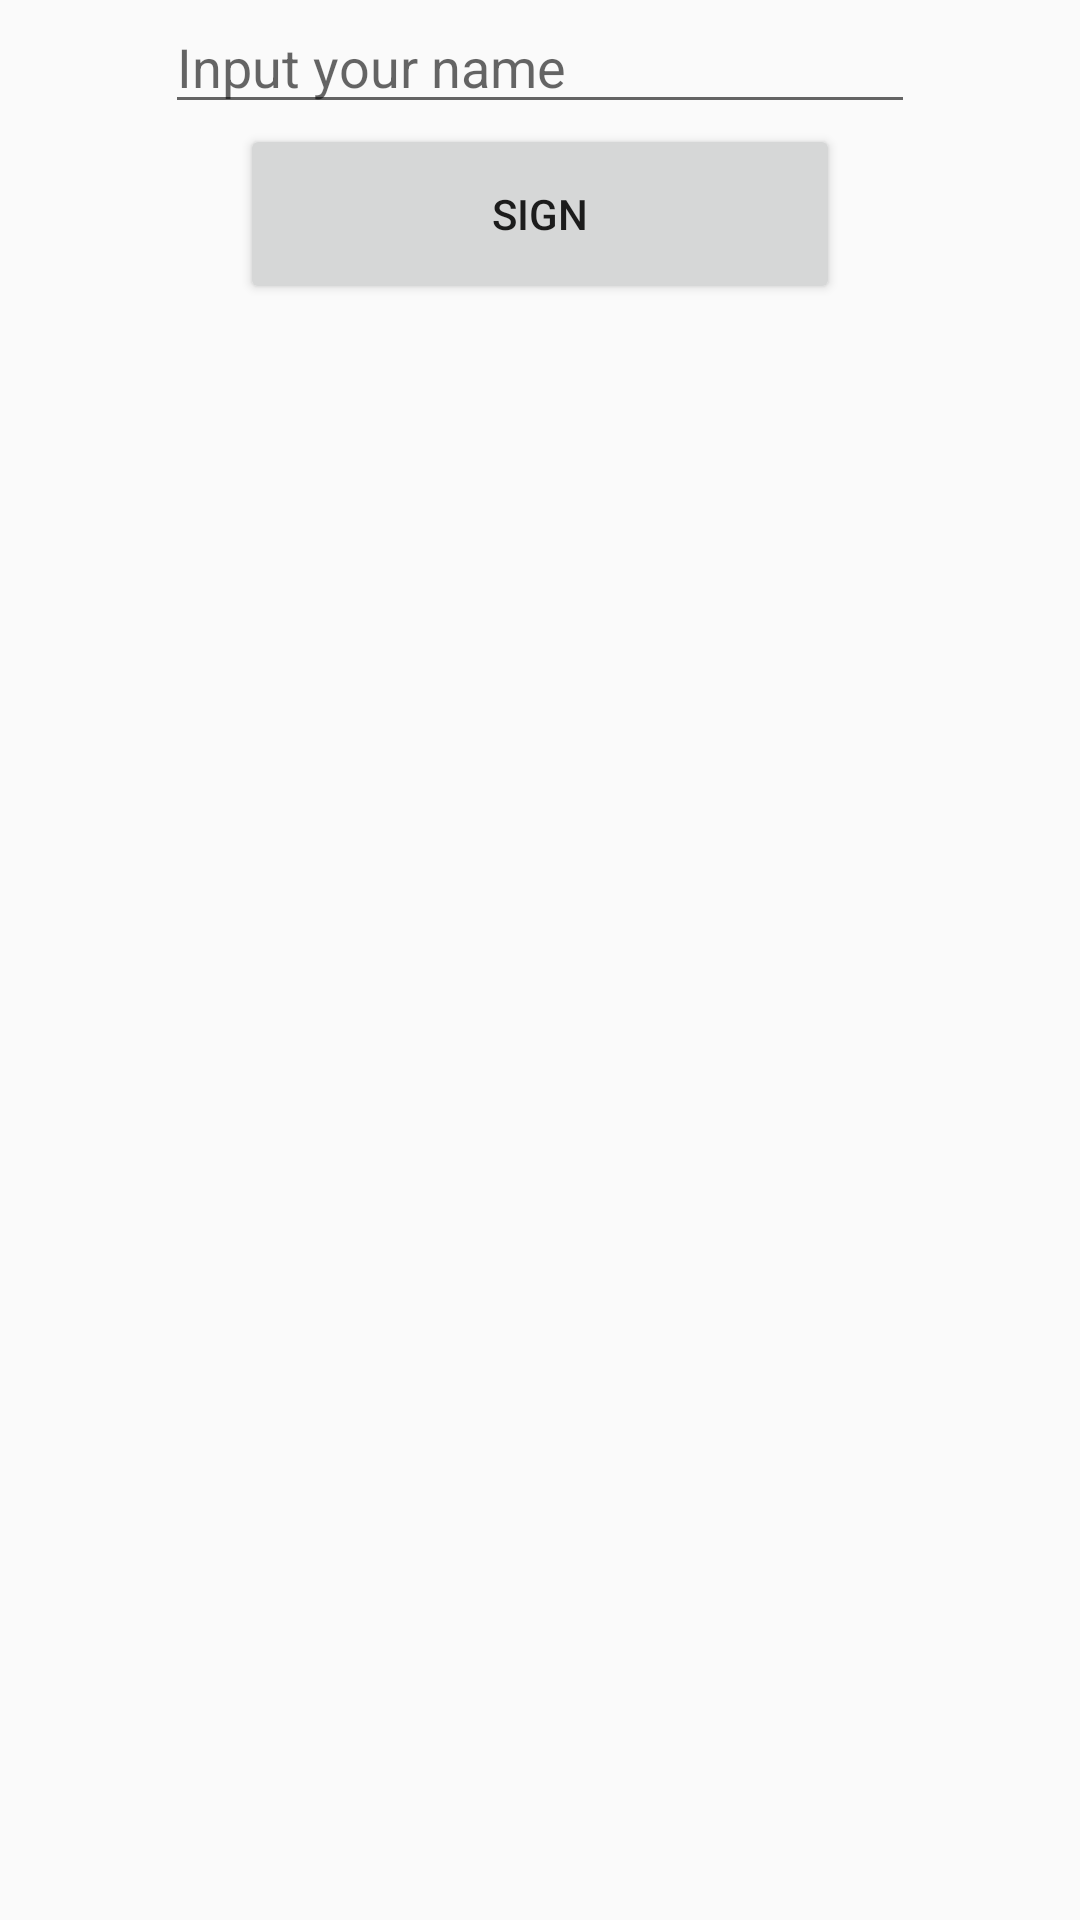

Layout XML and referenced resources for this Android screen:
<!-- AndroidManifest.xml: application theme AppTheme -->
<!-- res/layout/activity_sign.xml -->
<?xml version="1.0" encoding="utf-8"?>
<LinearLayout xmlns:android="http://schemas.android.com/apk/res/android"
              android:layout_width="wrap_content"
              android:layout_height="wrap_content"
              android:orientation="vertical"
              android:layout_gravity="center">

    <EditText
            android:id="@+id/signEditText"
            android:layout_width="@dimen/sign_width"
            android:layout_height="wrap_content"
            android:layout_gravity="center"
            android:hint="@string/sign_hint"/>

    <Button
            android:id="@+id/signButton"
            android:layout_width="@dimen/post_button_width"
            android:layout_height="@dimen/post_button_height"
            android:layout_gravity="center"
            android:text="@string/sign_button"/>


</LinearLayout>
<!-- resources referenced by this layout -->
<resources>
  <dimen name="post_button_height">60dp</dimen>
  <dimen name="post_button_width">200dp</dimen>
  <dimen name="sign_width">250dp</dimen>
  <string name="sign_button">Sign</string>
  <string name="sign_hint">Input your name</string>
  <style name="AppTheme" parent="Base.Theme.AppCompat.Light.DarkActionBar">
          
          <item name="colorPrimary">@color/colorPrimary</item>
          <item name="colorPrimaryDark">@color/colorPrimaryDark</item>
          <item name="colorAccent">@color/colorAccent</item>
      </style>
  <!-- not gathered from this repository: default colours our renderer supplied (Android Studio template values) -->
  <color name="colorPrimary">#FF6200EE</color>
  <color name="colorPrimaryDark">#FF3700B3</color>
  <color name="colorAccent">#FF03DAC5</color>
</resources>
